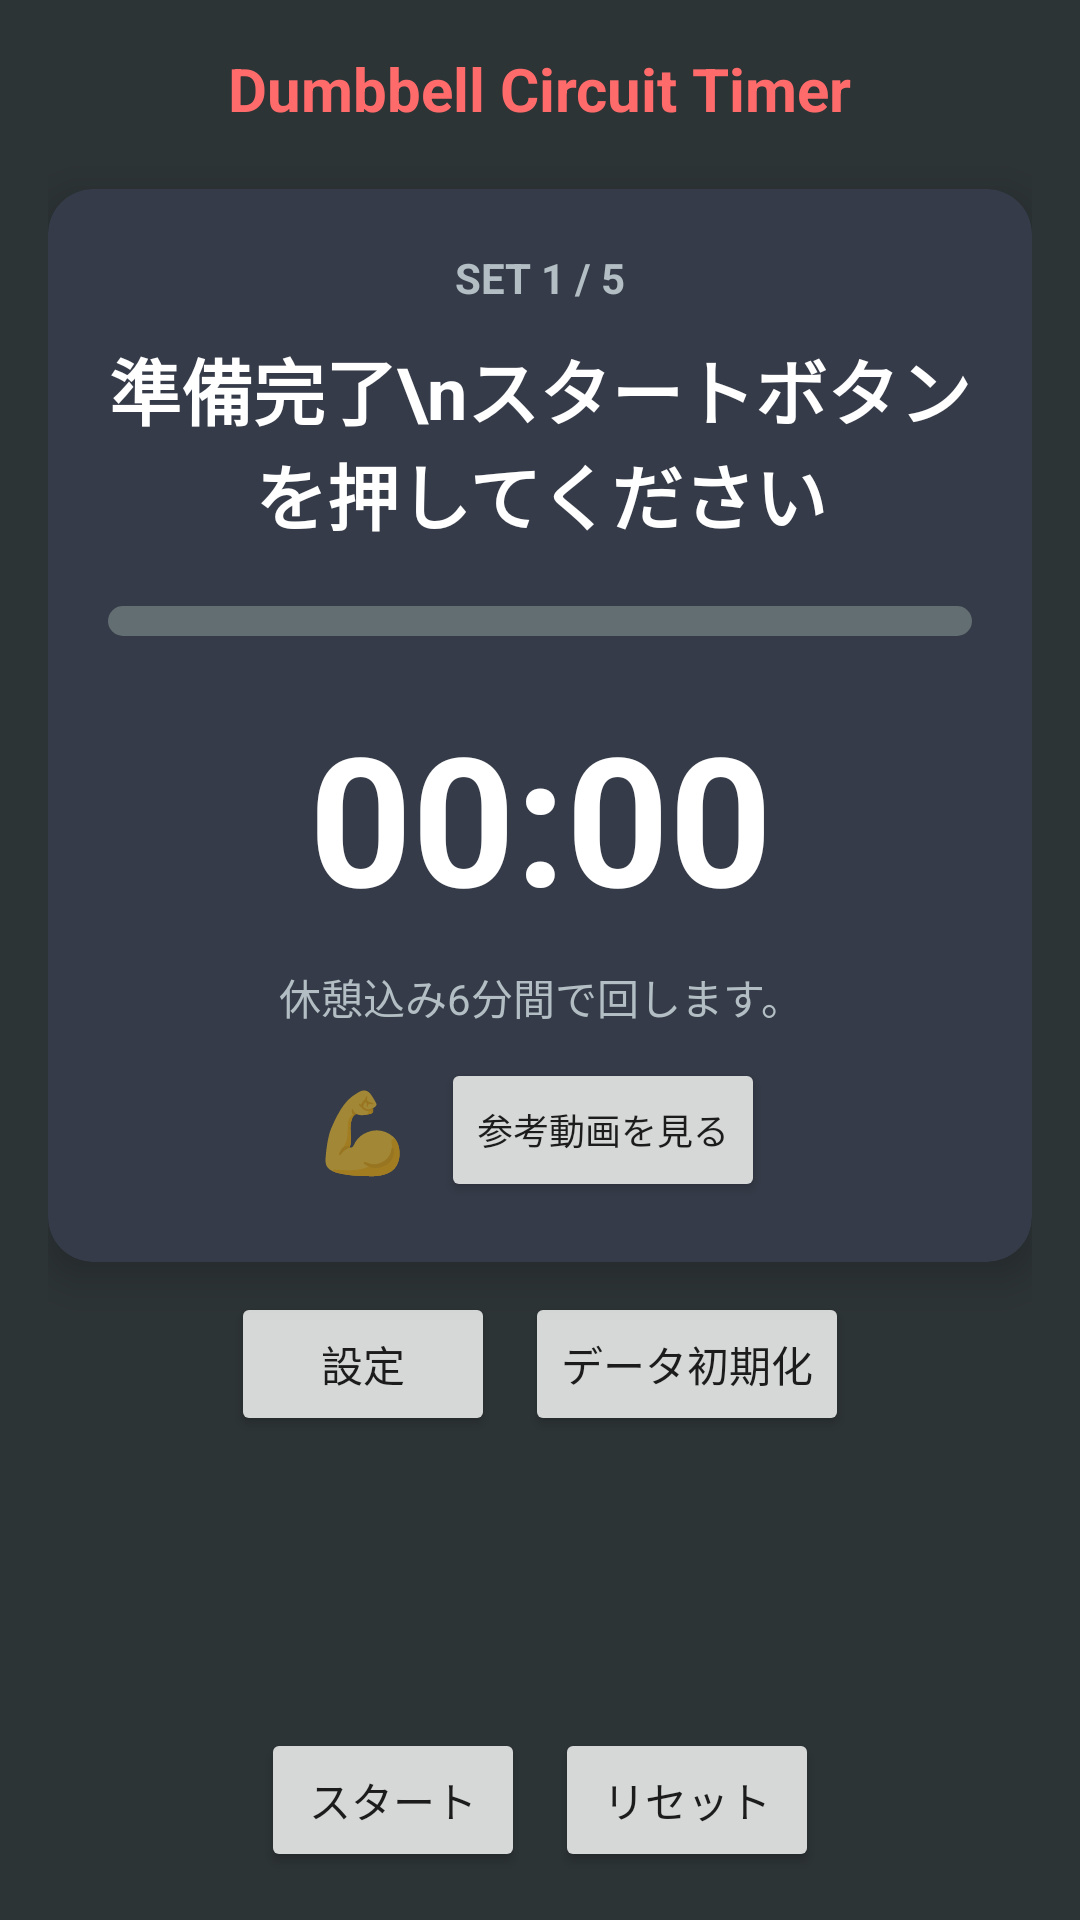

This screen was rendered from an Android layout file. Write that file and the resources it references.
<!-- AndroidManifest.xml: application theme Theme.CircuitTimerApp -->
<!-- res/layout/activity_main.xml -->
<?xml version="1.0" encoding="utf-8"?>
<androidx.constraintlayout.widget.ConstraintLayout xmlns:android="http://schemas.android.com/apk/res/android"
    xmlns:app="http://schemas.android.com/apk/res-auto"
    xmlns:tools="http://schemas.android.com/tools"
    android:layout_width="match_parent"
    android:layout_height="match_parent"
    android:background="#2d3436"
    android:padding="16dp"
    tools:context=".MainActivity">

    <TextView
        android:id="@+id/title"
        android:layout_width="wrap_content"
        android:layout_height="wrap_content"
        android:text="Dumbbell Circuit Timer"
        android:textColor="#ff6b6b"
        android:textSize="20sp"
        android:textStyle="bold"
        app:layout_constraintEnd_toEndOf="parent"
        app:layout_constraintStart_toStartOf="parent"
        app:layout_constraintTop_toTopOf="parent" />

    <androidx.cardview.widget.CardView
        android:id="@+id/cardView"
        android:layout_width="match_parent"
        android:layout_height="wrap_content"
        android:layout_marginTop="20dp"
        app:cardBackgroundColor="#353b48"
        app:cardCornerRadius="15dp"
        app:cardElevation="8dp"
        app:layout_constraintEnd_toEndOf="parent"
        app:layout_constraintStart_toStartOf="parent"
        app:layout_constraintTop_toBottomOf="@+id/title">

        <LinearLayout
            android:layout_width="match_parent"
            android:layout_height="wrap_content"
            android:orientation="vertical"
            android:padding="20dp">

            <TextView
                android:id="@+id/setLabel"
                android:layout_width="match_parent"
                android:layout_height="wrap_content"
                android:text="SET 1 / 5"
                android:textAlignment="center"
                android:textColor="#b2bec3"
                android:textSize="14sp"
                android:textStyle="bold" />

            <TextView
                android:id="@+id/exerciseName"
                android:layout_width="match_parent"
                android:layout_height="wrap_content"
                android:layout_marginTop="10dp"
                android:gravity="center"
                android:text="準備完了\nスタートボタンを押してください"
                android:textColor="#ffffff"
                android:textSize="24sp"
                android:textStyle="bold" />

            <ProgressBar
                android:id="@+id/progressBar"
                style="?android:attr/progressBarStyleHorizontal"
                android:layout_width="match_parent"
                android:layout_height="10dp"
                android:layout_marginTop="20dp"
                android:layout_marginBottom="20dp"
                android:max="100"
                android:progress="0"
                android:progressDrawable="@drawable/progress_bar_style" />

            <TextView
                android:id="@+id/timerDisplay"
                android:layout_width="match_parent"
                android:layout_height="wrap_content"
                android:text="00:00"
                android:textAlignment="center"
                android:textColor="#ffffff"
                android:textSize="60sp"
                android:textStyle="bold" />

            <TextView
                android:id="@+id/instructionText"
                android:layout_width="match_parent"
                android:layout_height="wrap_content"
                android:layout_marginTop="10dp"
                android:text="休憩込み6分間で回します。"
                android:textAlignment="center"
                android:textColor="#b2bec3"
                android:textSize="14sp" />

            <LinearLayout
                android:id="@+id/exercisePreview"
                android:layout_width="match_parent"
                android:layout_height="wrap_content"
                android:layout_marginTop="10dp"
                android:gravity="center"
                android:orientation="horizontal">

                <TextView
                    android:id="@+id/exerciseImage"
                    android:layout_width="wrap_content"
                    android:layout_height="wrap_content"
                    android:layout_marginEnd="10dp"
                    android:text="💪"
                    android:textSize="26sp" />

                <Button
                    android:id="@+id/referenceUrlBtn"
                    android:layout_width="wrap_content"
                    android:layout_height="wrap_content"
                    android:text="参考動画を見る"
                    android:textSize="12sp" />

            </LinearLayout>

            <LinearLayout
                android:id="@+id/weightSection"
                android:layout_width="match_parent"
                android:layout_height="wrap_content"
                android:layout_marginTop="20dp"
                android:orientation="vertical"
                android:visibility="gone">

                <TextView
                    android:layout_width="match_parent"
                    android:layout_height="wrap_content"
                    android:text="現在の重量 (kg)"
                    android:textAlignment="center"
                    android:textColor="#b2bec3"
                    android:textSize="14sp" />

                <LinearLayout
                    android:layout_width="match_parent"
                    android:layout_height="wrap_content"
                    android:gravity="center"
                    android:orientation="horizontal">

                    <EditText
                        android:id="@+id/weightInput"
                        android:layout_width="100dp"
                        android:layout_height="wrap_content"
                        android:background="#636e72"
                        android:hint="0"
                        android:imeOptions="actionDone"
                        android:inputType="numberDecimal"
                        android:padding="10dp"
                        android:textAlignment="center"
                        android:textColor="#ffffff"
                        android:textSize="24sp" />

                    <TextView
                        android:layout_width="wrap_content"
                        android:layout_height="wrap_content"
                        android:layout_marginStart="10dp"
                        android:text="kg"
                        android:textColor="#b2bec3"
                        android:textSize="20sp" />

                    <Button
                        android:id="@+id/saveWeightBtn"
                        android:layout_width="wrap_content"
                        android:layout_height="wrap_content"
                        android:layout_marginStart="10dp"
                        android:text="保存"
                        android:textSize="14sp" />

                </LinearLayout>

            </LinearLayout>

        </LinearLayout>

    </androidx.cardview.widget.CardView>

    <LinearLayout
        android:layout_width="match_parent"
        android:layout_height="wrap_content"
        android:gravity="center"
        android:orientation="horizontal"
        app:layout_constraintBottom_toBottomOf="parent"
        app:layout_constraintEnd_toEndOf="parent"
        app:layout_constraintStart_toStartOf="parent">

        <Button
            android:id="@+id/startBtn"
            android:layout_width="wrap_content"
            android:layout_height="wrap_content"
            android:layout_marginEnd="10dp"
            android:text="スタート" />

        <Button
            android:id="@+id/pauseBtn"
            android:layout_width="wrap_content"
            android:layout_height="wrap_content"
            android:layout_marginEnd="10dp"
            android:text="一時停止"
            android:visibility="gone" />

        <Button
            android:id="@+id/resetBtn"
            android:layout_width="wrap_content"
            android:layout_height="wrap_content"
            android:text="リセット" />

    </LinearLayout>

    <LinearLayout
        android:layout_width="match_parent"
        android:layout_height="wrap_content"
        android:layout_marginTop="10dp"
        android:gravity="center"
        android:orientation="horizontal"
        app:layout_constraintEnd_toEndOf="parent"
        app:layout_constraintStart_toStartOf="parent"
        app:layout_constraintTop_toBottomOf="@+id/cardView">

        <Button
            android:id="@+id/settingsBtn"
            android:layout_width="wrap_content"
            android:layout_height="wrap_content"
            android:layout_marginEnd="10dp"
            android:text="設定" />

        <Button
            android:id="@+id/clearDataBtn"
            android:layout_width="wrap_content"
            android:layout_height="wrap_content"
            android:text="データ初期化" />

    </LinearLayout>

</androidx.constraintlayout.widget.ConstraintLayout>
<!-- resources referenced by this layout -->
<resources>
  <!-- drawable progress_bar_style (drawable) -->
  <?xml version="1.0" encoding="utf-8"?>
  <layer-list xmlns:android="http://schemas.android.com/apk/res/android">
      <item android:id="@android:id/background">
          <shape android:shape="rectangle">
              <corners android:radius="5dp" />
              <solid android:color="#636e72" />
          </shape>
      </item>
      <item android:id="@android:id/progress">
          <clip>
              <shape android:shape="rectangle">
                  <corners android:radius="5dp" />
                  <solid android:color="#ff6b6b" />
              </shape>
          </clip>
      </item>
  </layer-list>
  <style name="Theme.CircuitTimerApp" parent="Theme.AppCompat.DayNight.NoActionBar">
          <item name="colorPrimary">@color/accent_red</item>
          <item name="colorPrimaryDark">@color/background_dark</item>
          <item name="colorAccent">@color/accent_red</item>
          <item name="android:windowBackground">@color/background_dark</item>
      </style>
  <color name="accent_red">#ff6b6b</color>
  <color name="background_dark">#2d3436</color>
</resources>
